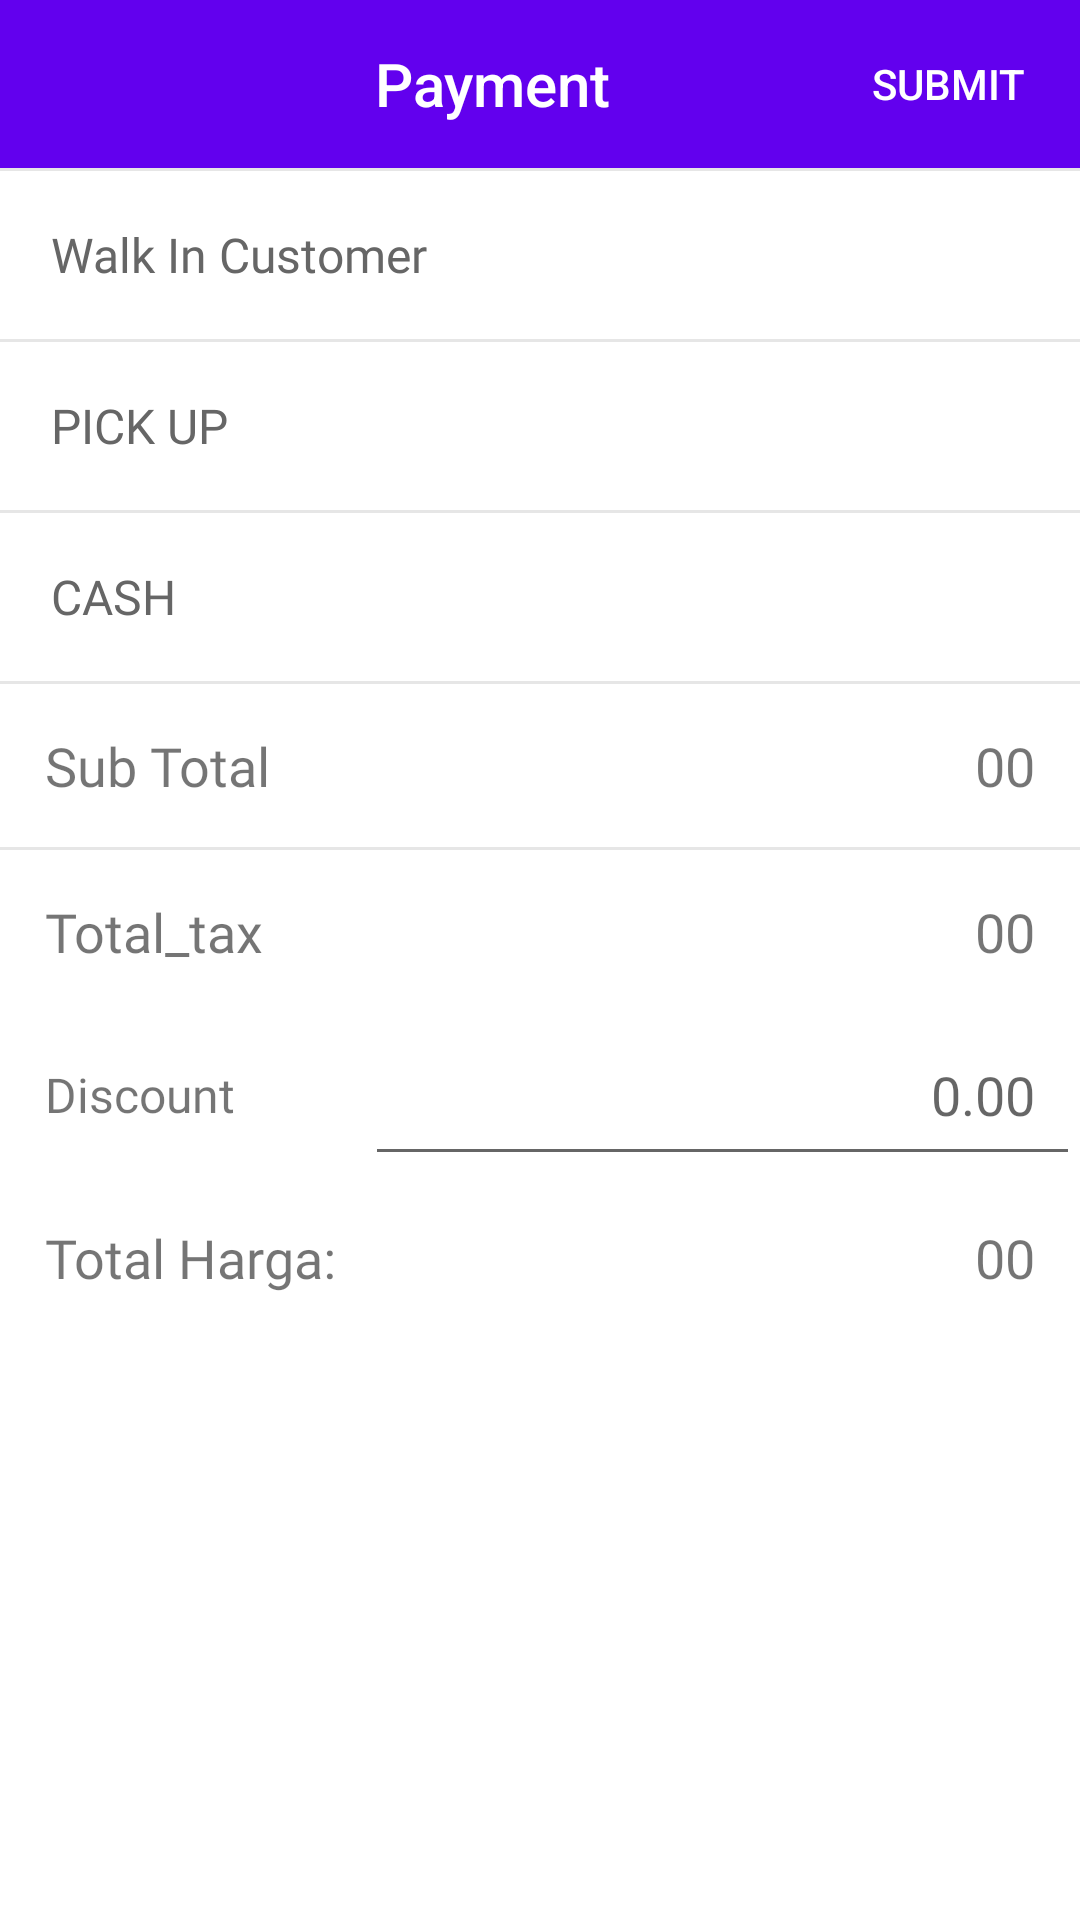

This screen was rendered from an Android layout file. Write that file and the resources it references.
<!-- AndroidManifest.xml: application theme AppTheme -->
<!-- res/layout/dialog_payment.xml -->
<?xml version="1.0" encoding="utf-8"?>
<LinearLayout xmlns:android="http://schemas.android.com/apk/res/android"
    xmlns:aapt="http://schemas.android.com/aapt"
    xmlns:app="http://schemas.android.com/apk/res-auto"
    android:layout_width="match_parent"
    android:layout_height="match_parent"
    android:background="@android:color/white"
    android:fitsSystemWindows="true"
    android:orientation="vertical">

    <com.google.android.material.appbar.AppBarLayout
        android:layout_width="match_parent"
        android:layout_height="?attr/actionBarSize">

        <LinearLayout
            android:layout_width="match_parent"
            android:layout_height="match_parent"
            android:background="@color/colorPrimary"
            android:orientation="horizontal">

            <ImageButton
                android:id="@+id/btn_close"
                android:layout_width="?attr/actionBarSize"
                android:layout_height="?attr/actionBarSize"
                android:background="?attr/selectableItemBackgroundBorderless"
                android:tint="@android:color/white"
                app:srcCompat="@drawable/ic_close" />

            <TextView
                android:layout_width="0dp"
                android:layout_height="match_parent"
                android:layout_weight="1"
                android:gravity="center"
                android:text="Payment"
                android:textAppearance="@style/Base.TextAppearance.AppCompat.Title"
                android:textColor="@android:color/white" />

            <Button
                android:id="@+id/btn_submit"
                style="@style/Widget.AppCompat.Button.Borderless"
                android:layout_width="wrap_content"
                android:layout_height="match_parent"
                android:gravity="center"
                android:text="Submit"
                android:textColor="@android:color/white" />

        </LinearLayout>

    </com.google.android.material.appbar.AppBarLayout>

    <androidx.core.widget.NestedScrollView
        android:layout_width="match_parent"
        android:layout_height="wrap_content"
        android:scrollbars="none"
        android:scrollingCache="true">

        <LinearLayout
            android:layout_width="match_parent"
            android:layout_height="wrap_content"
            android:orientation="vertical">

            <View
                android:layout_width="match_parent"
                android:layout_height="1dp"
                android:background="@color/grey_10" />

            <LinearLayout
                android:layout_width="match_parent"
                android:layout_height="match_parent"
                android:gravity="center_vertical"
                android:orientation="horizontal">

                <TextView
                    android:id="@+id/dialog_customer"
                    android:layout_width="0dp"
                    android:layout_height="wrap_content"
                    android:layout_marginLeft="2dp"
                    android:layout_weight="1"
                    android:fontFamily="@font/sailec_regular"
                    android:paddingLeft="15dp"
                    android:paddingRight="15dp"
                    android:text="Walk In Customer"
                    android:textAppearance="@style/TextAppearance.AppCompat.Subhead"
                    android:textColor="@color/grey_60" />

                <ImageButton
                    android:id="@+id/img_select_customer"
                    android:layout_width="?attr/actionBarSize"
                    android:layout_height="?attr/actionBarSize"
                    android:background="?attr/selectableItemBackgroundBorderless"
                    android:tint="@color/grey_60"
                    app:srcCompat="@drawable/ic_arrow_down" />
            </LinearLayout>

            <View
                android:layout_width="match_parent"
                android:layout_height="1dp"
                android:background="@color/grey_10" />

            <LinearLayout
                android:layout_width="match_parent"
                android:layout_height="match_parent"
                android:gravity="center_vertical"
                android:orientation="horizontal">

                <TextView
                    android:id="@+id/dialog_order_type"
                    android:layout_width="0dp"
                    android:layout_height="wrap_content"
                    android:layout_marginLeft="2dp"
                    android:layout_weight="1"
                    android:fontFamily="@font/sailec_regular"
                    android:paddingLeft="15dp"
                    android:paddingRight="15dp"
                    android:text="PICK UP"
                    android:textAppearance="@style/TextAppearance.AppCompat.Subhead"
                    android:textColor="@color/grey_60" />

                <ImageButton
                    android:id="@+id/img_order_type"
                    android:layout_width="?attr/actionBarSize"
                    android:layout_height="?attr/actionBarSize"
                    android:background="?attr/selectableItemBackgroundBorderless"
                    android:tint="@color/grey_60"
                    app:srcCompat="@drawable/ic_arrow_down" />
            </LinearLayout>

            <View
                android:layout_width="match_parent"
                android:layout_height="1dp"
                android:background="@color/grey_10" />

            <LinearLayout
                android:layout_width="match_parent"
                android:layout_height="match_parent"
                android:gravity="center_vertical"
                android:orientation="horizontal">

                <TextView
                    android:id="@+id/dialog_order_status"
                    android:layout_width="0dp"
                    android:layout_height="wrap_content"
                    android:layout_marginLeft="2dp"
                    android:layout_weight="1"
                    android:fontFamily="@font/sailec_regular"
                    android:paddingLeft="15dp"
                    android:paddingRight="15dp"
                    android:text="CASH"
                    android:textAppearance="@style/TextAppearance.AppCompat.Subhead"
                    android:textColor="@color/grey_60" />

                <ImageButton
                    android:id="@+id/img_order_payment_method"
                    android:layout_width="?attr/actionBarSize"
                    android:layout_height="?attr/actionBarSize"
                    android:background="?attr/selectableItemBackgroundBorderless"
                    android:tint="@color/grey_60"
                    app:srcCompat="@drawable/ic_arrow_down" />
            </LinearLayout>

            <View
                android:layout_width="match_parent"
                android:layout_height="1dp"
                android:background="@color/grey_10" />

            <LinearLayout
                android:layout_width="match_parent"
                android:layout_height="match_parent"
                android:gravity="center_vertical"
                android:orientation="horizontal">

                <TextView
                    android:layout_width="wrap_content"
                    android:layout_height="wrap_content"
                    android:layout_weight="1"
                    android:fontFamily="@font/sailec_regular"
                    android:padding="15dp"
                    android:text="Sub Total"
                    android:textSize="18sp" />

                <TextView
                    android:id="@+id/dialog_txt_total"
                    android:layout_width="wrap_content"
                    android:layout_height="wrap_content"
                    android:layout_weight="1"
                    android:fontFamily="@font/sailec_regular"
                    android:gravity="right"
                    android:padding="15dp"
                    android:text="00"
                    android:textSize="18sp" />
            </LinearLayout>

            <View
                android:layout_width="match_parent"
                android:layout_height="1dp"
                android:background="@color/grey_10" />

            <LinearLayout
                android:layout_width="match_parent"
                android:layout_height="match_parent"
                android:gravity="center_vertical"
                android:orientation="horizontal">

                <TextView
                    android:id="@+id/dialog_level_tax"
                    android:layout_width="wrap_content"
                    android:layout_height="wrap_content"
                    android:layout_weight="1"
                    android:fontFamily="@font/sailec_regular"
                    android:padding="15dp"
                    android:text="Total_tax"
                    android:textSize="18sp" />

                <TextView
                    android:id="@+id/dialog_txt_total_tax"
                    android:layout_width="wrap_content"
                    android:layout_height="wrap_content"
                    android:layout_weight="1"
                    android:fontFamily="@font/sailec_regular"
                    android:gravity="right"
                    android:padding="15dp"
                    android:text="00"
                    android:textSize="18sp" />
            </LinearLayout>

            <LinearLayout
                android:layout_width="match_parent"
                android:layout_height="match_parent"
                android:gravity="center_vertical"
                android:orientation="horizontal">

                <TextView
                    android:layout_width="wrap_content"
                    android:layout_height="wrap_content"
                    android:layout_weight="1"
                    android:fontFamily="@font/sailec_regular"
                    android:padding="15dp"
                    android:text="Discount"
                    android:textSize="16sp" />

                <EditText
                    android:id="@+id/etxt_dialog_discount"
                    android:layout_width="wrap_content"
                    android:layout_height="wrap_content"
                    android:layout_weight="1"
                    android:ems="10"
                    android:gravity="right"
                    android:hint="0.00"
                    android:inputType="numberDecimal"
                    android:padding="15dp" />
            </LinearLayout>

            <LinearLayout
                android:layout_width="match_parent"
                android:layout_height="match_parent"
                android:gravity="center_vertical"
                android:orientation="horizontal">

                <TextView
                    android:layout_width="wrap_content"
                    android:layout_height="wrap_content"
                    android:layout_weight="1"
                    android:fontFamily="@font/sailec_regular"
                    android:padding="15dp"
                    android:text="@string/total_price"
                    android:textSize="18sp" />

                <TextView
                    android:id="@+id/dialog_txt_total_cost"
                    android:layout_width="wrap_content"
                    android:layout_height="wrap_content"
                    android:layout_weight="1"
                    android:fontFamily="@font/sailec_regular"
                    android:gravity="right"
                    android:padding="15dp"
                    android:text="00"
                    android:textSize="18sp" />
            </LinearLayout>
        </LinearLayout>
    </androidx.core.widget.NestedScrollView>
</LinearLayout>
<!-- resources referenced by this layout -->
<resources>
  <color name="colorPrimary">#6200EE</color>
  <color name="grey_10">#e6e6e6</color>
  <color name="grey_60">#666666</color>
  <!-- drawable ic_arrow_down (drawable) -->
  <?xml version="1.0" encoding="utf-8"?>
  <vector xmlns:android="http://schemas.android.com/apk/res/android"
      xmlns:app="http://schemas.android.com/apk/res-auto"
      android:width="24dp"
      android:height="24dp"
      android:tint="@color/colorPrimary"
      android:viewportWidth="24"
      android:viewportHeight="24">
      <path
          android:fillColor="#ff000000"
          android:pathData="M7,10l5,5 5,-5z" />
  </vector>
  <!-- drawable ic_close (drawable) -->
  <?xml version="1.0" encoding="utf-8"?>
  <vector xmlns:android="http://schemas.android.com/apk/res/android"
      xmlns:aapt="http://schemas.android.com/aapt"
      xmlns:app="http://schemas.android.com/apk/res-auto"
      android:width="24dp"
      android:height="24dp"
      android:viewportWidth="24"
      android:viewportHeight="24">
      <path
          android:fillColor="#ffffffff"
          android:pathData="M19,6.41L17.59,5 12,10.59 6.41,5 5,6.41 10.59,12 5,17.59 6.41,19 12,13.41 17.59,19 19,17.59 13.41,12z" />
  </vector>
  <string name="total_price">Total Harga:</string>
  <style name="AppTheme" parent="Theme.AppCompat.Light.DarkActionBar">
          
          <item name="colorPrimary">@color/colorPrimary</item>
          <item name="colorPrimaryDark">@color/colorPrimaryDark</item>
          <item name="colorAccent">@color/colorAccent</item>
      </style>
  <color name="colorPrimaryDark">#3700B3</color>
  <color name="colorAccent">#03DAC5</color>
</resources>
